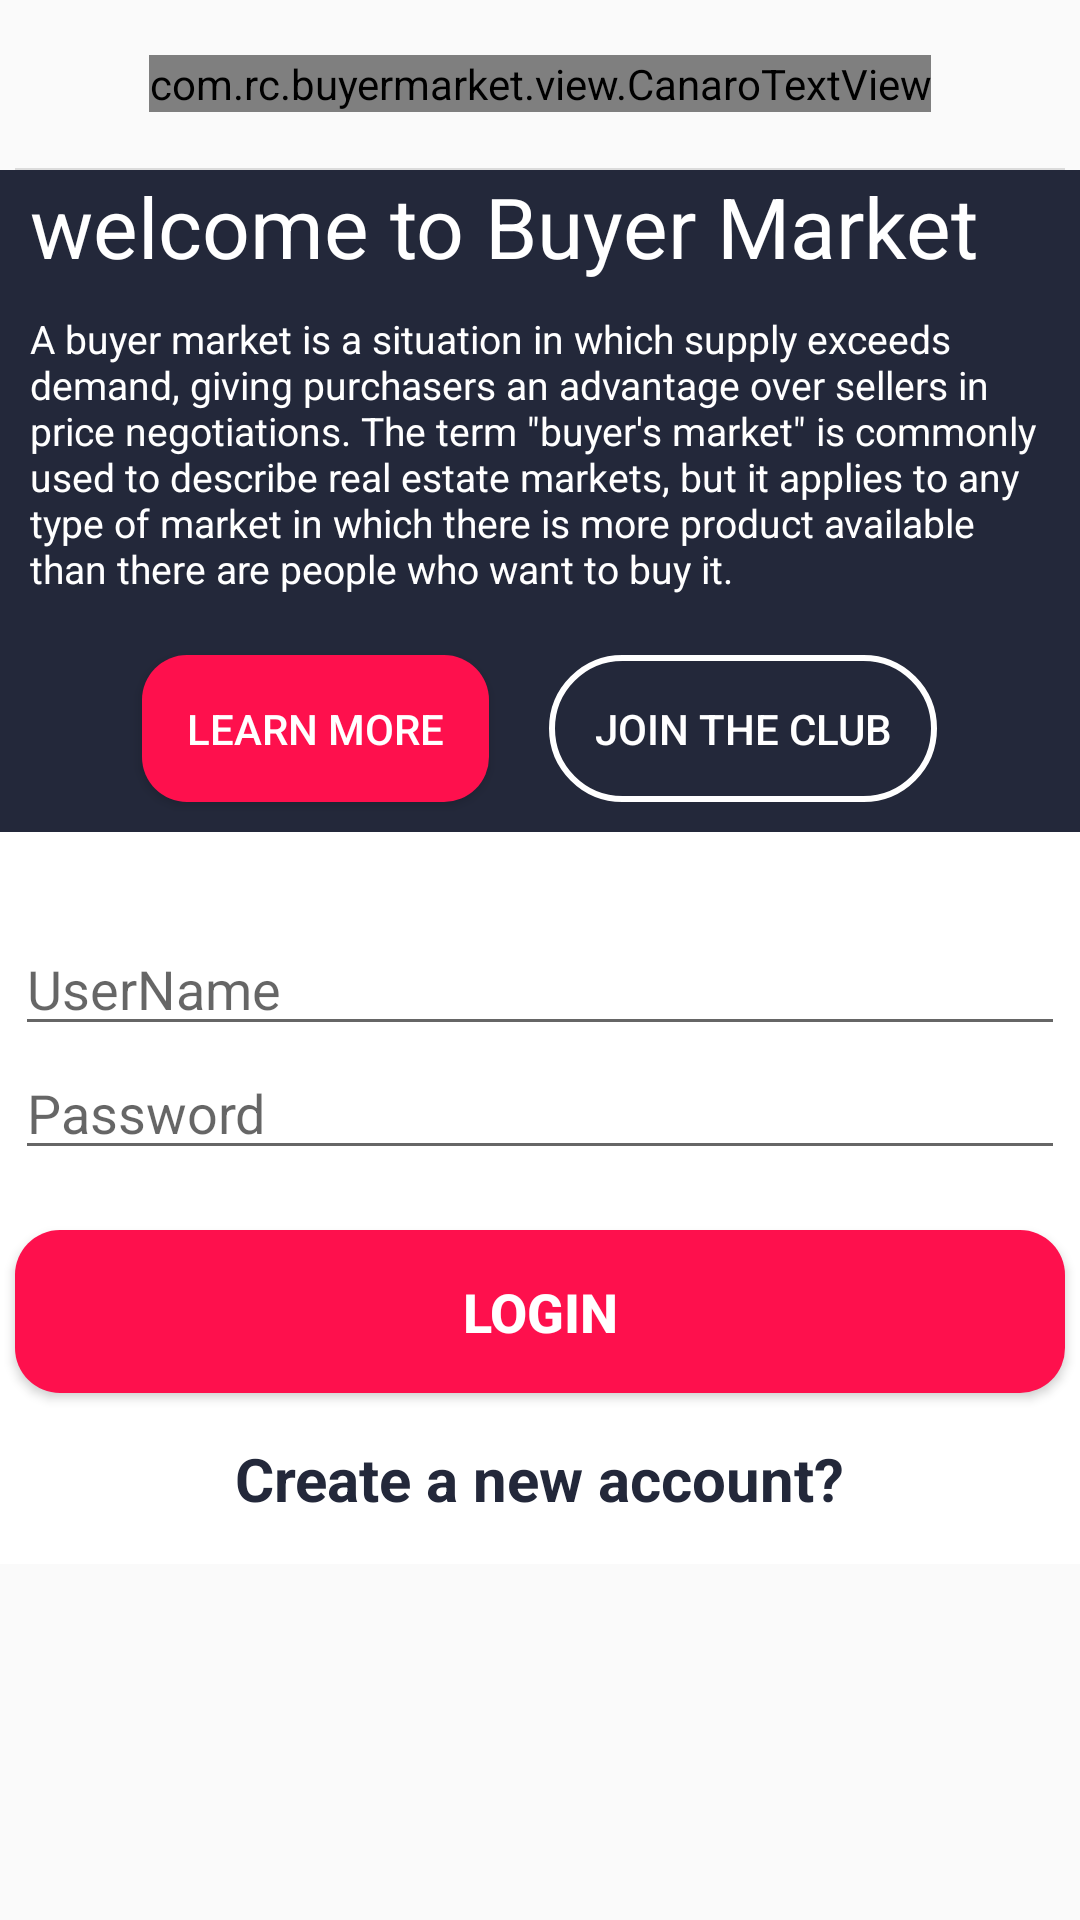

The Android layout XML behind this screen, and the referenced resources:
<!-- AndroidManifest.xml: application theme AppTheme.NoActionBar -->
<!-- res/layout/activity_login.xml -->
<?xml version="1.0" encoding="utf-8"?>
<LinearLayout xmlns:android="http://schemas.android.com/apk/res/android"
    android:id="@+id/activity_login"
    android:layout_width="match_parent"
    android:layout_height="match_parent"
    android:fitsSystemWindows="true"
    android:focusable="true"
    android:focusableInTouchMode="true"
    android:orientation="vertical">

    <include layout="@layout/toolbar_base" />

    <include layout="@layout/ui_line" />


    <ScrollView
        android:layout_width="match_parent"
        android:layout_height="wrap_content"
        android:layout_marginBottom="@dimen/dp_10"
        android:scrollbarSize="50dip">

        <LinearLayout
            android:layout_width="match_parent"
            android:layout_height="match_parent"
            android:background="@color/colorWhite"
            android:orientation="vertical">

            <LinearLayout
                android:layout_width="match_parent"
                android:layout_height="wrap_content"
                android:background="@color/dark_blue"
                android:orientation="vertical">

                <TextView
                    android:layout_width="wrap_content"
                    android:layout_height="wrap_content"
                    android:layout_marginLeft="@dimen/dp_10"
                    android:layout_marginRight="@dimen/dp_10"
                    android:text="@string/textTitle"
                    android:textColor="@color/colorWhite"
                    android:textSize="28sp" />

                <TextView
                    android:layout_width="wrap_content"
                    android:layout_height="wrap_content"
                    android:layout_marginLeft="@dimen/dp_10"
                    android:layout_marginRight="@dimen/dp_10"
                    android:layout_marginTop="10dp"
                    android:text="@string/textDetails"
                    android:textColor="@color/colorWhite"
                    android:textSize="13sp" />

                <LinearLayout
                    android:layout_width="wrap_content"
                    android:layout_height="wrap_content"
                    android:layout_gravity="center"
                    android:layout_marginTop="10dp"
                    android:orientation="horizontal">

                    <Button
                        android:layout_width="wrap_content"
                        android:layout_height="wrap_content"
                        android:layout_margin="10dp"
                        android:background="@drawable/buttonstylepink"
                        android:text="@string/learnmore"
                        android:textColor="@color/colorWhite" />

                    <Button
                        android:layout_width="wrap_content"
                        android:layout_height="wrap_content"
                        android:layout_margin="10dp"
                        android:background="@drawable/buttonstyle2"
                        android:text="@string/jointheclube"
                        android:textColor="@color/colorWhite" />
                </LinearLayout>

            </LinearLayout>

            <LinearLayout
                android:layout_width="match_parent"
                android:layout_height="match_parent"
                android:layout_marginTop="30dp"
                android:gravity="center_horizontal"
                android:orientation="vertical">

                <EditText
                    android:id="@+id/et_login_username"
                    android:layout_width="350dp"
                    android:layout_height="wrap_content"
                    android:drawableLeft="@drawable/ic_person_outline_black_24dp"
                    android:drawablePadding="10dp"
                    android:hint="@string/username"
                    android:inputType="textEmailAddress" />

                <EditText
                    android:id="@+id/et_login_pass"
                    android:layout_width="350dp"
                    android:layout_height="wrap_content"
                    android:drawableLeft="@drawable/ic_lock_outline_black_24dp"
                    android:drawablePadding="10dp"
                    android:hint="@string/password"
                    android:inputType="textPassword" />

                <Button
                    android:id="@+id/btn_user_login"
                    android:layout_width="350dp"
                    android:layout_height="wrap_content"
                    android:layout_marginTop="20dp"
                    android:background="@drawable/buttonstylepink"
                    android:text="@string/login"
                    android:textColor="@color/colorWhite"
                    android:textSize="@dimen/sp_18"
                    android:textStyle="bold" />

                <TextView
                    android:id="@+id/txt_user_signUp"
                    android:layout_width="wrap_content"
                    android:layout_height="wrap_content"
                    android:layout_margin="@dimen/dp_15"
                    android:text="@string/txt_reg"
                    android:textColor="@color/colorPrimary"
                    android:textSize="@dimen/sp_20"
                    android:textStyle="bold" />

            </LinearLayout>
        </LinearLayout>
    </ScrollView>
</LinearLayout>
<!-- res/layout/toolbar_base.xml (included above) -->
<?xml version="1.0" encoding="utf-8"?>
<android.support.v7.widget.Toolbar xmlns:android="http://schemas.android.com/apk/res/android"
    xmlns:app="http://schemas.android.com/apk/res-auto"
    android:id="@+id/toolbar"
    style="@style/toolbar_base"
    app:contentInsetStart="0dp"
    app:popupTheme="@style/ThemeOverlay.AppCompat.Light">

    <ImageView
        android:id="@+id/iv_back"
        android:layout_width="wrap_content"
        android:layout_height="wrap_content"
        android:layout_marginLeft="5dp"
        app:srcCompat="@drawable/vector_ic_back_empty_white" />

    <com.rc.buyermarket.view.CanaroTextView
        android:id="@+id/tv_title"
        android:layout_width="wrap_content"
        android:layout_height="wrap_content"
        android:layout_gravity="center"
        android:text=""
        android:textColor="@android:color/white"
        android:textSize="@dimen/activity_title_text_size" />


</android.support.v7.widget.Toolbar>
<!-- res/layout/ui_line.xml (included above) -->
<?xml version="1.0" encoding="utf-8"?>
<View
    android:layout_width="fill_parent"
    android:layout_alignParentBottom="true"
    android:layout_height="0.6dp"
    android:layout_marginLeft="@dimen/dp_5"
    android:layout_marginStart="@dimen/dp_5"
    android:layout_marginRight="@dimen/dp_5"
    android:layout_marginEnd="@dimen/dp_5"
    android:alpha="0.5"
    android:background="@color/colorDivider"
    xmlns:android="http://schemas.android.com/apk/res/android" />
<!-- resources referenced by this layout -->
<resources>
  <color name="colorDivider">#BDBDBD</color>
  <color name="colorPrimary">#23283a</color>
  <color name="colorWhite">#FFFFFF</color>
  <color name="dark_blue">#23283a</color>
  <dimen name="activity_title_text_size">20sp</dimen>
  <dimen name="dp_10">10dp</dimen>
  <dimen name="dp_15">15dp</dimen>
  <dimen name="dp_5">5dp</dimen>
  <dimen name="sp_18">18sp</dimen>
  <dimen name="sp_20">20sp</dimen>
  <!-- drawable buttonstyle2 (drawable) -->
  <?xml version="1.0" encoding="utf-8"?>
  <shape xmlns:android="http://schemas.android.com/apk/res/android">
  <stroke android:color="@color/colorWhite" android:width="2dp"/>
      <corners android:radius="25dp"/>
      <padding android:right="15dp" android:bottom="15dp" android:left="15dp" android:top="15dp"/>
  
  </shape>
  <!-- drawable buttonstylepink (drawable) -->
  <?xml version="1.0" encoding="utf-8"?>
  <shape xmlns:android="http://schemas.android.com/apk/res/android">
  <solid android:color="@color/dark_pink"/>
      <corners android:radius="15dp"/>
      <padding  android:top="15dp"
          android:left="15dp"
          android:bottom="15dp" android:right="15dp"/>
  
  </shape>
  <string name="jointheclube">Join the Club</string>
  <string name="learnmore">Learn more</string>
  <string name="login">Login</string>
  <string name="password">Password</string>
  <string name="textDetails">A buyer market is a situation in which supply exceeds demand, giving purchasers an advantage over sellers in price negotiations. The term \"buyer\'s market\" is commonly used to describe real estate markets, but it applies to any type of market in which there is more product available than there are people who want to buy it\.</string>
  <string name="textTitle">welcome to Buyer Market</string>
  <string name="txt_reg">Create a new account\?</string>
  <string name="username">UserName</string>
  <style name="toolbar_base">
          <item name="android:layout_height">?attr/actionBarSize</item>
          <item name="android:layout_width">match_parent</item>
          <item name="android:minHeight">?attr/actionBarSize</item>
          <item name="android:windowNoTitle">true</item>
          <item name="android:background">@drawable/toolbar_bg</item>
      </style>
  <style name="AppTheme.NoActionBar" parent="Theme.AppCompat.Light.NoActionBar">
          <item name="android:windowTranslucentStatus">false</item>
          <item name="android:windowDrawsSystemBarBackgrounds">true</item>
  
          <item name="android:statusBarColor">@color/colorPrimaryDark</item>
          <item name="android:navigationBarColor">@color/colorPrimaryDark</item>
  
          <item name="colorPrimary">@color/colorPrimary</item>
          <item name="colorPrimaryDark">@color/colorPrimaryDark</item>
          <item name="colorAccent">@color/colorAccent</item>
  
          <item name="windowActionBar">false</item>
          <item name="windowNoTitle">true</item>
      </style>
  <color name="dark_pink">#fe104d</color>
  <color name="colorPrimaryDark">#23283a</color>
  <color name="colorAccent">#FF1493</color>
</resources>
